3-way image classification set "dataset_banana" from GitHub (AlvianBe/computer_vision_ta); label vocabulary: overripe, ripe, unripe.

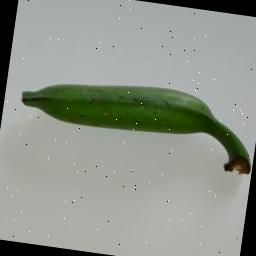
Label: unripe

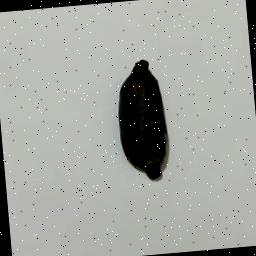
Label: overripe

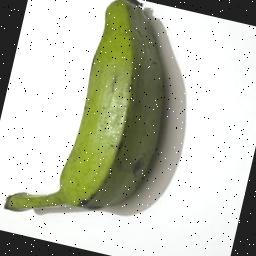
Label: unripe

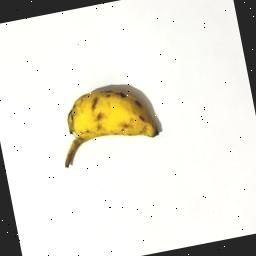
Label: ripe

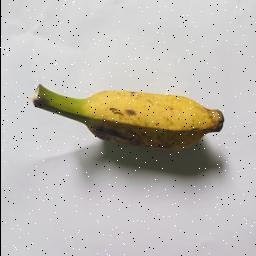
Label: ripe

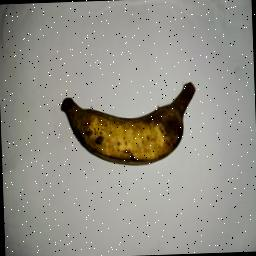
Label: overripe
